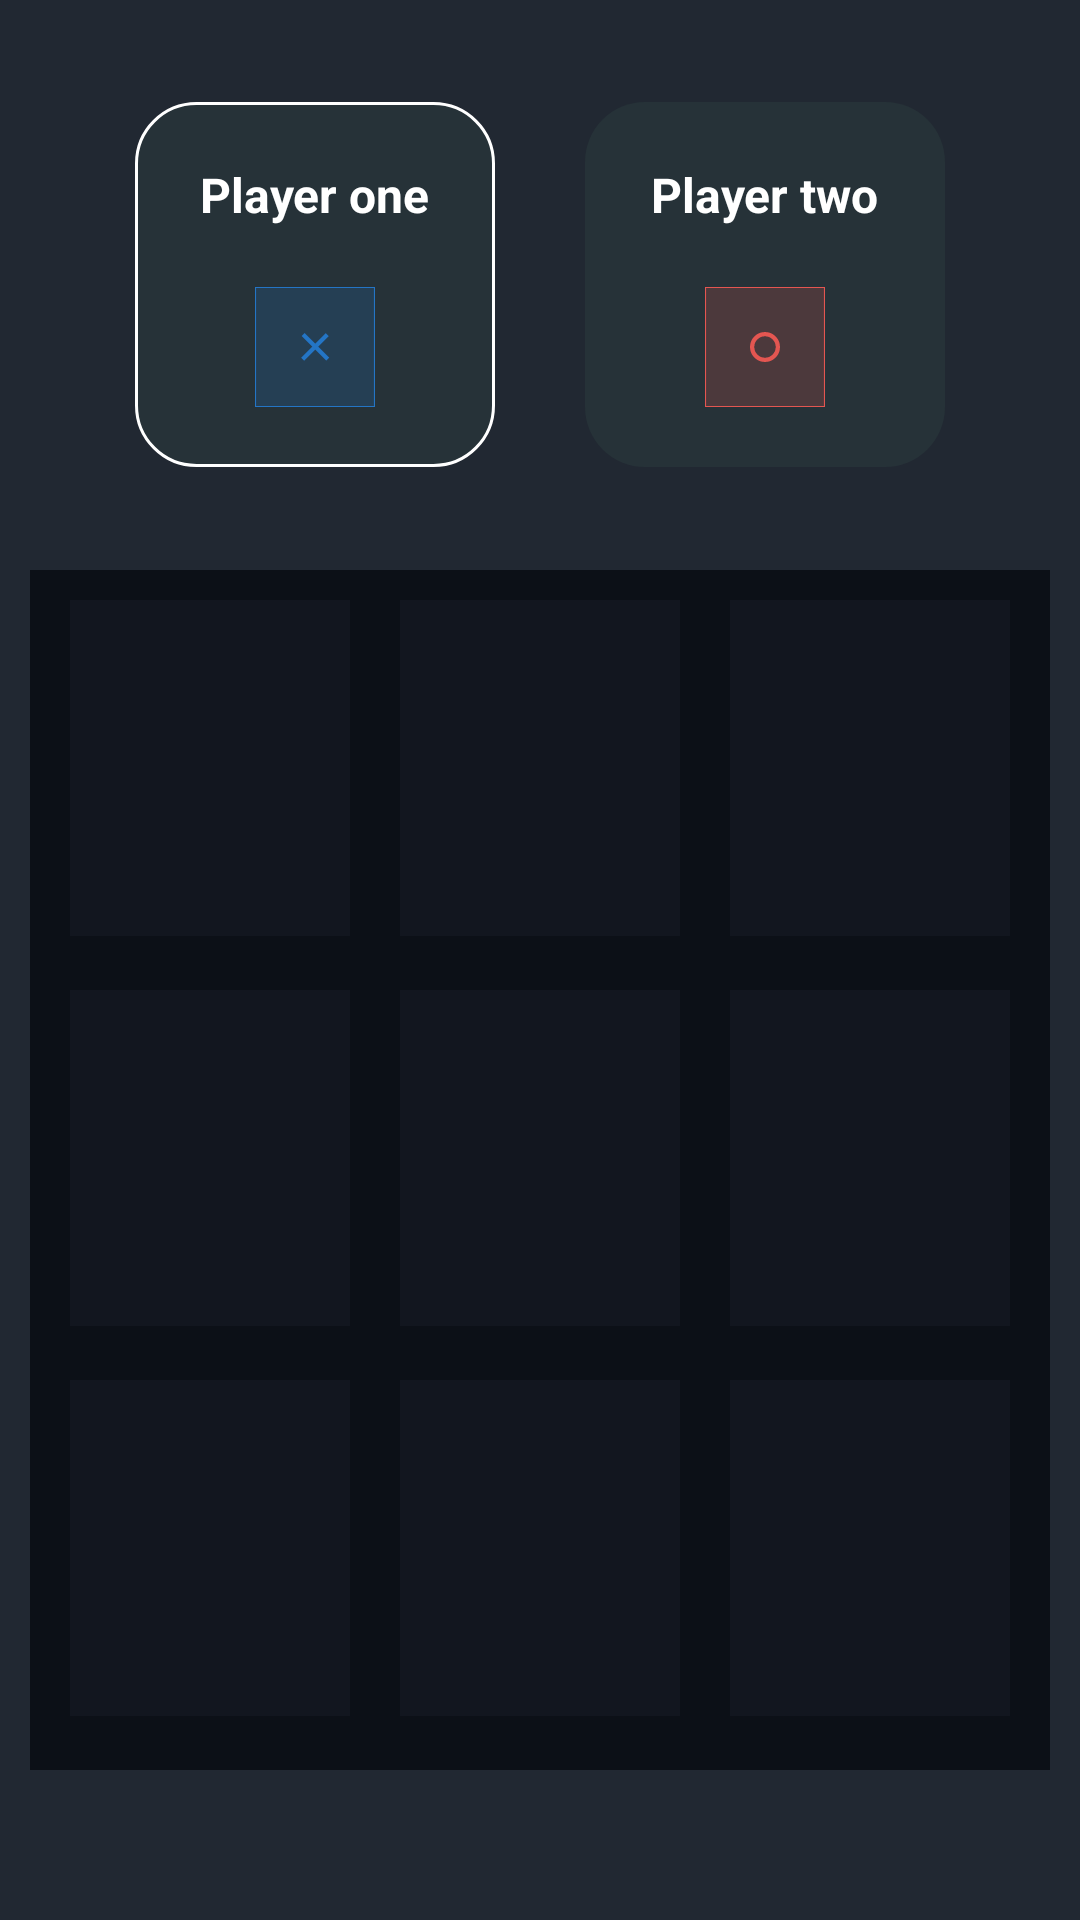

Reconstruct the res/layout file that produces this screen, plus the resources it refers to.
<!-- AndroidManifest.xml: application theme Base.Theme.Texter -->
<!-- res/layout/activity_main3.xml -->
<?xml version="1.0" encoding="utf-8"?>
<RelativeLayout
    xmlns:android="http://schemas.android.com/apk/res/android"
    xmlns:app="http://schemas.android.com/apk/res-auto"
    xmlns:tools="http://schemas.android.com/tools"
    android:layout_width="match_parent"
    android:layout_height="match_parent"
    android:theme="@style/mainActivity3"
    tools:context=".MainActivity3">
    <LinearLayout
        android:layout_above="@+id/gameContainer"
        android:layout_width="match_parent"
        android:gravity="center"
        android:orientation="horizontal"
        android:layout_height="match_parent">
        <LinearLayout
            android:id="@+id/player1Layout"
            android:layout_width="120dp"
            android:orientation="vertical"
            android:background="@drawable/round_back_dark_blue_storke"
            android:layout_height="wrap_content">
            <TextView
                android:id="@+id/player1TV"
                android:layout_width="wrap_content"
                android:layout_height="wrap_content"
                android:textSize="16sp"
                android:textColor="@color/white"
                android:textStyle="bold"
                android:layout_marginTop="20dp"
                android:layout_gravity="center"
                android:text="Player one"/>
            <ImageView
                android:layout_width="40dp"
                android:layout_height="40dp"
                android:src="@drawable/x"
                android:layout_marginBottom="20dp"
                android:layout_marginTop="20dp"
                android:layout_gravity="center" />
        </LinearLayout>
        <LinearLayout
            android:id="@+id/player2Layout"
            android:layout_width="120dp"
            android:orientation="vertical"
            android:background="@drawable/round_back_dark_blue_20"
            android:layout_marginStart="30dp"
            android:layout_height="wrap_content">
            <TextView
                android:id="@+id/player2TV"
                android:layout_width="wrap_content"
                android:layout_height="wrap_content"
                android:textSize="16sp"
                android:textColor="@color/white"
                android:textStyle="bold"
                android:layout_marginTop="20dp"
                android:layout_gravity="center"
                android:text="Player two"/>
            <ImageView
                android:layout_width="40dp"
                android:layout_height="40dp"
                android:src="@drawable/zero"
                android:layout_marginBottom="20dp"
                android:layout_marginTop="20dp"
                android:layout_gravity="center" />
        </LinearLayout>
    </LinearLayout>
    <LinearLayout
        android:layout_width="match_parent"
        android:layout_height="wrap_content"
        android:layout_alignParentBottom="true"
        android:orientation="vertical"
        android:layout_marginStart="10dp"
        android:layout_marginEnd="10dp"
        android:layout_marginBottom="50dp"
        android:background="#0C1017"
        android:id="@+id/gameContainer">
        <LinearLayout
            android:layout_width="match_parent"
            android:layout_height="wrap_content"
            android:orientation="horizontal"
            android:weightSum="3">
            <ImageView
                android:id="@+id/image1"
                android:layout_width="0dp"
                android:layout_height="wrap_content"
                android:layout_marginStart="10dp"
                android:layout_marginTop="10dp"
                android:layout_marginEnd="5dp"
                android:layout_weight="1"
                android:adjustViewBounds="true"
                android:background="@drawable/transparent"
                android:padding="20dp"
                />
            <ImageView
                android:id="@+id/image2"
                android:layout_width="0dp"
                android:layout_height="wrap_content"
                android:layout_marginStart="5dp"
                android:layout_marginTop="10dp"
                android:layout_marginEnd="5dp"
                android:layout_weight="1"
                android:adjustViewBounds="true"
                android:background="@drawable/transparent"
                android:padding="20dp"
                />
            <ImageView
                android:id="@+id/image3"
                android:layout_width="0dp"
                android:layout_height="wrap_content"
                android:layout_marginStart="5dp"
                android:layout_marginTop="10dp"
                android:layout_marginEnd="10dp"
                android:layout_weight="1"
                android:adjustViewBounds="true"
                android:background="@drawable/transparent"
                android:padding="20dp"
                />
        </LinearLayout>
        <LinearLayout
            android:layout_width="match_parent"
            android:layout_height="wrap_content"
            android:orientation="horizontal"
            android:weightSum="3">
            <ImageView
                android:id="@+id/image4"
                android:layout_width="0dp"
                android:layout_height="wrap_content"
                android:layout_marginStart="10dp"
                android:layout_marginTop="10dp"
                android:layout_marginEnd="5dp"
                android:layout_weight="1"
                android:adjustViewBounds="true"
                android:background="@drawable/transparent"
                android:padding="20dp"
                />
            <ImageView
                android:id="@+id/image5"
                android:layout_width="0dp"
                android:layout_height="wrap_content"
                android:layout_marginStart="5dp"
                android:layout_marginTop="10dp"
                android:layout_marginEnd="5dp"
                android:layout_weight="1"
                android:adjustViewBounds="true"
                android:background="@drawable/transparent"
                android:padding="20dp"
                />
            <ImageView
                android:id="@+id/image6"
                android:layout_width="0dp"
                android:layout_height="wrap_content"
                android:layout_marginStart="5dp"
                android:layout_marginTop="10dp"
                android:layout_marginEnd="10dp"
                android:layout_weight="1"
                android:adjustViewBounds="true"
                android:background="@drawable/transparent"
                android:padding="20dp"
                />
        </LinearLayout>
        <LinearLayout
            android:layout_marginBottom="10dp"
            android:layout_width="match_parent"
            android:layout_height="wrap_content"
            android:orientation="horizontal"
            android:weightSum="3">
            <ImageView
                android:id="@+id/image7"
                android:layout_width="0dp"
                android:layout_height="wrap_content"
                android:layout_marginStart="10dp"
                android:layout_marginTop="10dp"
                android:layout_marginEnd="5dp"
                android:layout_weight="1"
                android:adjustViewBounds="true"
                android:background="@drawable/transparent"
                android:padding="20dp"
                />
            <ImageView
                android:id="@+id/image8"
                android:layout_width="0dp"
                android:layout_height="wrap_content"
                android:layout_marginStart="5dp"
                android:layout_marginTop="10dp"
                android:layout_marginEnd="5dp"
                android:layout_weight="1"
                android:adjustViewBounds="true"
                android:background="@drawable/transparent"
                android:padding="20dp"
                />
            <ImageView
                android:id="@+id/image9"
                android:layout_width="0dp"
                android:layout_height="wrap_content"
                android:layout_marginStart="5dp"
                android:layout_marginTop="10dp"
                android:layout_marginEnd="10dp"
                android:layout_weight="1"
                android:adjustViewBounds="true"
                android:background="@drawable/transparent"
                android:padding="20dp"
                />
        </LinearLayout>
    </LinearLayout>
</RelativeLayout>
<!-- resources referenced by this layout -->
<resources>
  <color name="white">#FFFFFFFF</color>
  <!-- drawable round_back_dark_blue_20 (drawable) -->
  <?xml version="1.0" encoding="utf-8"?>
  <shape xmlns:android="http://schemas.android.com/apk/res/android"
      android:shape="rectangle">
  <solid android:color="@color/darkBlue"/>
      <corners android:radius="20dp"/>
  </shape>
  <!-- drawable round_back_dark_blue_storke (drawable) -->
  <?xml version="1.0" encoding="utf-8"?>
  <shape xmlns:android="http://schemas.android.com/apk/res/android"
      android:shape="rectangle">
  <solid android:color="@color/darkBlue"/>
      <stroke android:color="@color/white"
          android:width="1dp"/>
      <corners android:radius="20dp"/>
  </shape>
  <!-- drawable transparent (drawable) -->
  <vector xmlns:android="http://schemas.android.com/apk/res/android"
      android:width="120dp"
      android:height="120dp"
      android:viewportWidth="120"
      android:viewportHeight="120">
    <path
        android:pathData="M4,0h112v112h-112z"
        android:fillColor="#12161F"/>
  </vector>
  <!-- drawable zero (drawable) -->
  <vector xmlns:android="http://schemas.android.com/apk/res/android"
      android:width="112dp"
      android:height="112dp"
      android:viewportWidth="112"
      android:viewportHeight="112">
    <path
        android:pathData="M0.5,0.5h111v111h-111z"
        android:fillColor="#E45651"
        android:fillAlpha="0.2"/>
    <path
        android:strokeWidth="1"
        android:pathData="M0.5,0.5h111v111h-111z"
        android:fillColor="#00000000"
        android:strokeColor="#E45651"/>
    <path
        android:pathData="M56,56m-12,0a12,12 0,1 1,24 0a12,12 0,1 1,-24 0"
        android:strokeWidth="4"
        android:fillColor="#00000000"
        android:strokeColor="#E45651"/>
  </vector>
  <style name="mainActivity3" parent="Theme.Material3.DayNight.NoActionBar">
          <item name="colorPrimary">@color/backgroundForBord</item>
          <item name="android:statusBarColor">@color/backgroundForBord</item>
          <item name="android:windowBackground">@color/backgroundForBord</item>
          <item name="android:windowAnimationStyle">@style/CustomActivityAnimation</item>
          <item name="colorAccent">@color/white</item>
          <item name="android:textColorPrimary">@color/white</item>
      </style>
  <style name="Base.Theme.Texter" parent="Theme.Material3.DayNight.NoActionBar">
          <item name="colorPrimary">@color/backgroundColor</item>
          <item name="android:statusBarColor">@color/backgroundColor</item>
          <item name="android:windowBackground">@color/backgroundColor</item>
          <item name="android:windowAnimationStyle">@style/CustomActivityAnimation</item>
          <item name="colorAccent">@color/white</item>
          <item name="android:textColorPrimary">@color/white</item>
      </style>
  <color name="darkBlue">#263238</color>
  <color name="backgroundForBord">#0C1017</color>
  <style name="CustomActivityAnimation" parent="@android:style/Animation.Activity">
          <item name="android:activityOpenEnterAnimation">@anim/slide_in_right</item>
          <item name="android:activityOpenExitAnimation">@anim/slide_out_left</item>
          <item name="android:activityCloseEnterAnimation">@anim/slide_in_left</item>
          <item name="android:activityCloseExitAnimation">@anim/slide_out_right</item>
      </style>
  <color name="backgroundColor">#212832</color>
</resources>
